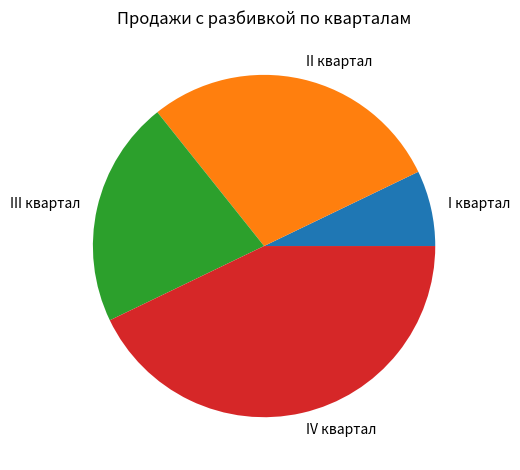

Write Python code to recreate this figure.
DPI = 600   # разрешающая способность файла png: дисплей=300, публикация=600

# from matplotlib import rcParams
# rcParams['font.family']     = 'sans-serif'
# # rcParams['font.sans-serif'] = ['Ubuntu Condensed']
# rcParams['figure.figsize']  = (4, 3.8)
# rcParams['legend.fontsize'] = 10
# rcParams['xtick.labelsize'] = 9
# rcParams['ytick.labelsize'] = 9

# Эта программа выводит простую круговую диаграмму.
import matplotlib.pyplot as plt

def main():
    # Создать список объемов продаж.
    sales = [100, 400, 300, 600]

    # Создать список of меток долей.
    slice_labels = ['I квартал', 'II квартал', 'III квартал', 'IV квартал']

    # Создать из этих значений круговую диаграмму.
    plt.pie(sales, labels=slice_labels)

    # Добавить заголовок.
    plt.title('Продажи с разбивкой по кварталам')

    # Показать круговую диаграмму.
    plt.tight_layout()
    plt.savefig('07_10.png', dpi=DPI)
    plt.show()

# Вызвать главную функцию.
if __name__ == '__main__':
    main()
